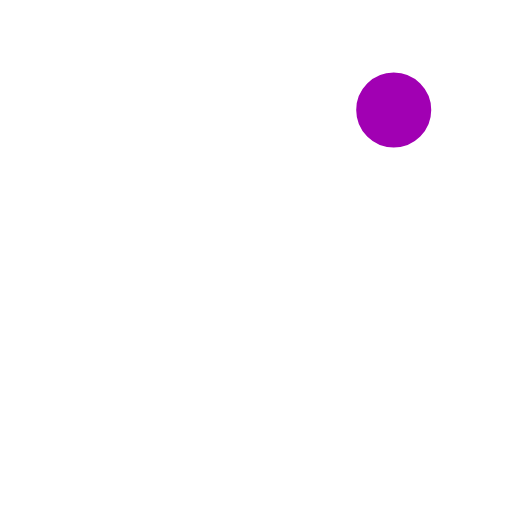
t = 0.00 s
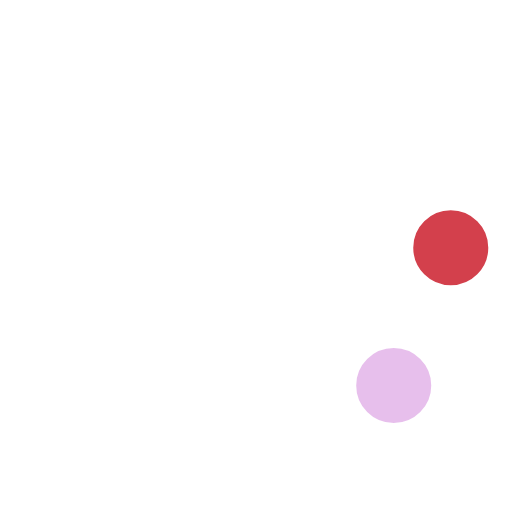
t = 0.23 s
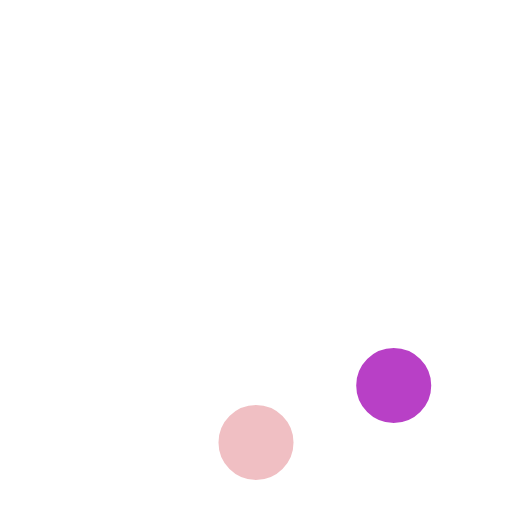
t = 0.42 s
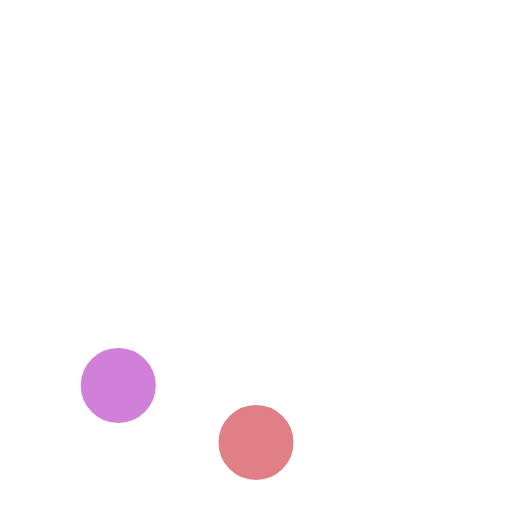
t = 0.65 s
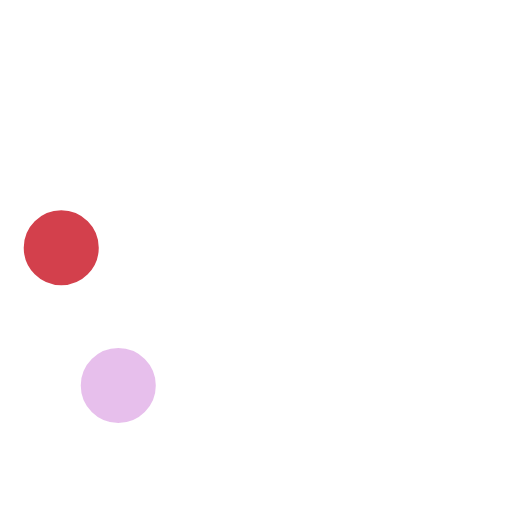
t = 0.88 s
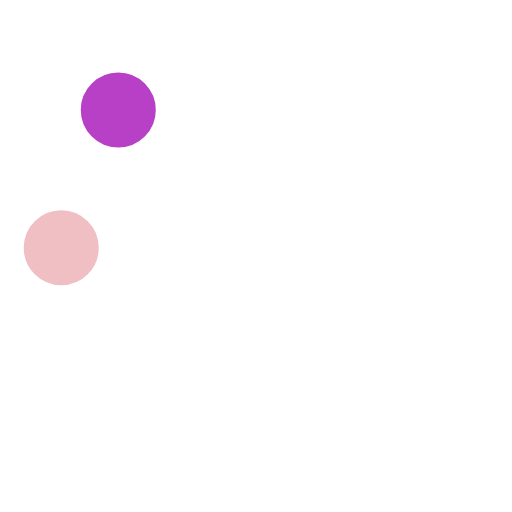
t = 1.07 s

The animated SVG that drew these frames (rendered in a browser with its animation timeline set to each time). Animation: 8 SMIL elements (animate=8); one cycle of 1.30 s, repeats indefinitely.

<!-- By Sam Herbert (@sherb), for everyone. More @ http://goo.gl/7AJzbL -->
<svg width="58" height="58" viewBox="0 0 58 58" xmlns="http://www.w3.org/2000/svg">
    <g fill="none" fill-rule="evenodd">
        <g transform="translate(2 1)" stroke="#FFF" stroke-width="1.5">
            <circle cx="42.601" cy="11.462" r="5" fill-opacity="1" fill="#a100b3">
                <animate attributeName="fill-opacity"
                     begin="0s" dur="1.3s"
                     values="1;0;0;0;0;0;0;0" calcMode="linear"
                     repeatCount="indefinite" />
            </circle>
            <circle cx="49.063" cy="27.063" r="5" fill-opacity="0" fill="#c40010">
                <animate attributeName="fill-opacity"
                     begin="0s" dur="1.3s"
                     values="0;1;0;0;0;0;0;0" calcMode="linear"
                     repeatCount="indefinite" />
            </circle>
            <circle cx="42.601" cy="42.663" r="5" fill-opacity="0" fill="#a100b3">
                <animate attributeName="fill-opacity"
                     begin="0s" dur="1.3s"
                     values="0;0;1;0;0;0;0;0" calcMode="linear"
                     repeatCount="indefinite" />
            </circle>
            <circle cx="27" cy="49.125" r="5" fill-opacity="0" fill="#c40010">
                <animate attributeName="fill-opacity"
                     begin="0s" dur="1.3s"
                     values="0;0;0;1;0;0;0;0" calcMode="linear"
                     repeatCount="indefinite" />
            </circle>
            <circle cx="11.399" cy="42.663" r="5" fill-opacity="0" fill="#a100b3">
                <animate attributeName="fill-opacity"
                     begin="0s" dur="1.3s"
                     values="0;0;0;0;1;0;0;0" calcMode="linear"
                     repeatCount="indefinite" />
            </circle>
            <circle cx="4.938" cy="27.063" r="5" fill-opacity="0" fill="#c40010">
                <animate attributeName="fill-opacity"
                     begin="0s" dur="1.3s"
                     values="0;0;0;0;0;1;0;0" calcMode="linear"
                     repeatCount="indefinite" />
            </circle>
            <circle cx="11.399" cy="11.462" r="5" fill-opacity="0" fill="#a100b3">
                <animate attributeName="fill-opacity"
                     begin="0s" dur="1.3s"
                     values="0;0;0;0;0;0;1;0" calcMode="linear"
                     repeatCount="indefinite" />
            </circle>
            <circle cx="27" cy="5" r="5" fill-opacity="0" fill="#c40010">
                <animate attributeName="fill-opacity"
                     begin="0s" dur="1.3s"
                     values="0;0;0;0;0;0;0;1" calcMode="linear"
                     repeatCount="indefinite" />
            </circle>
        </g>
    </g>
</svg>
